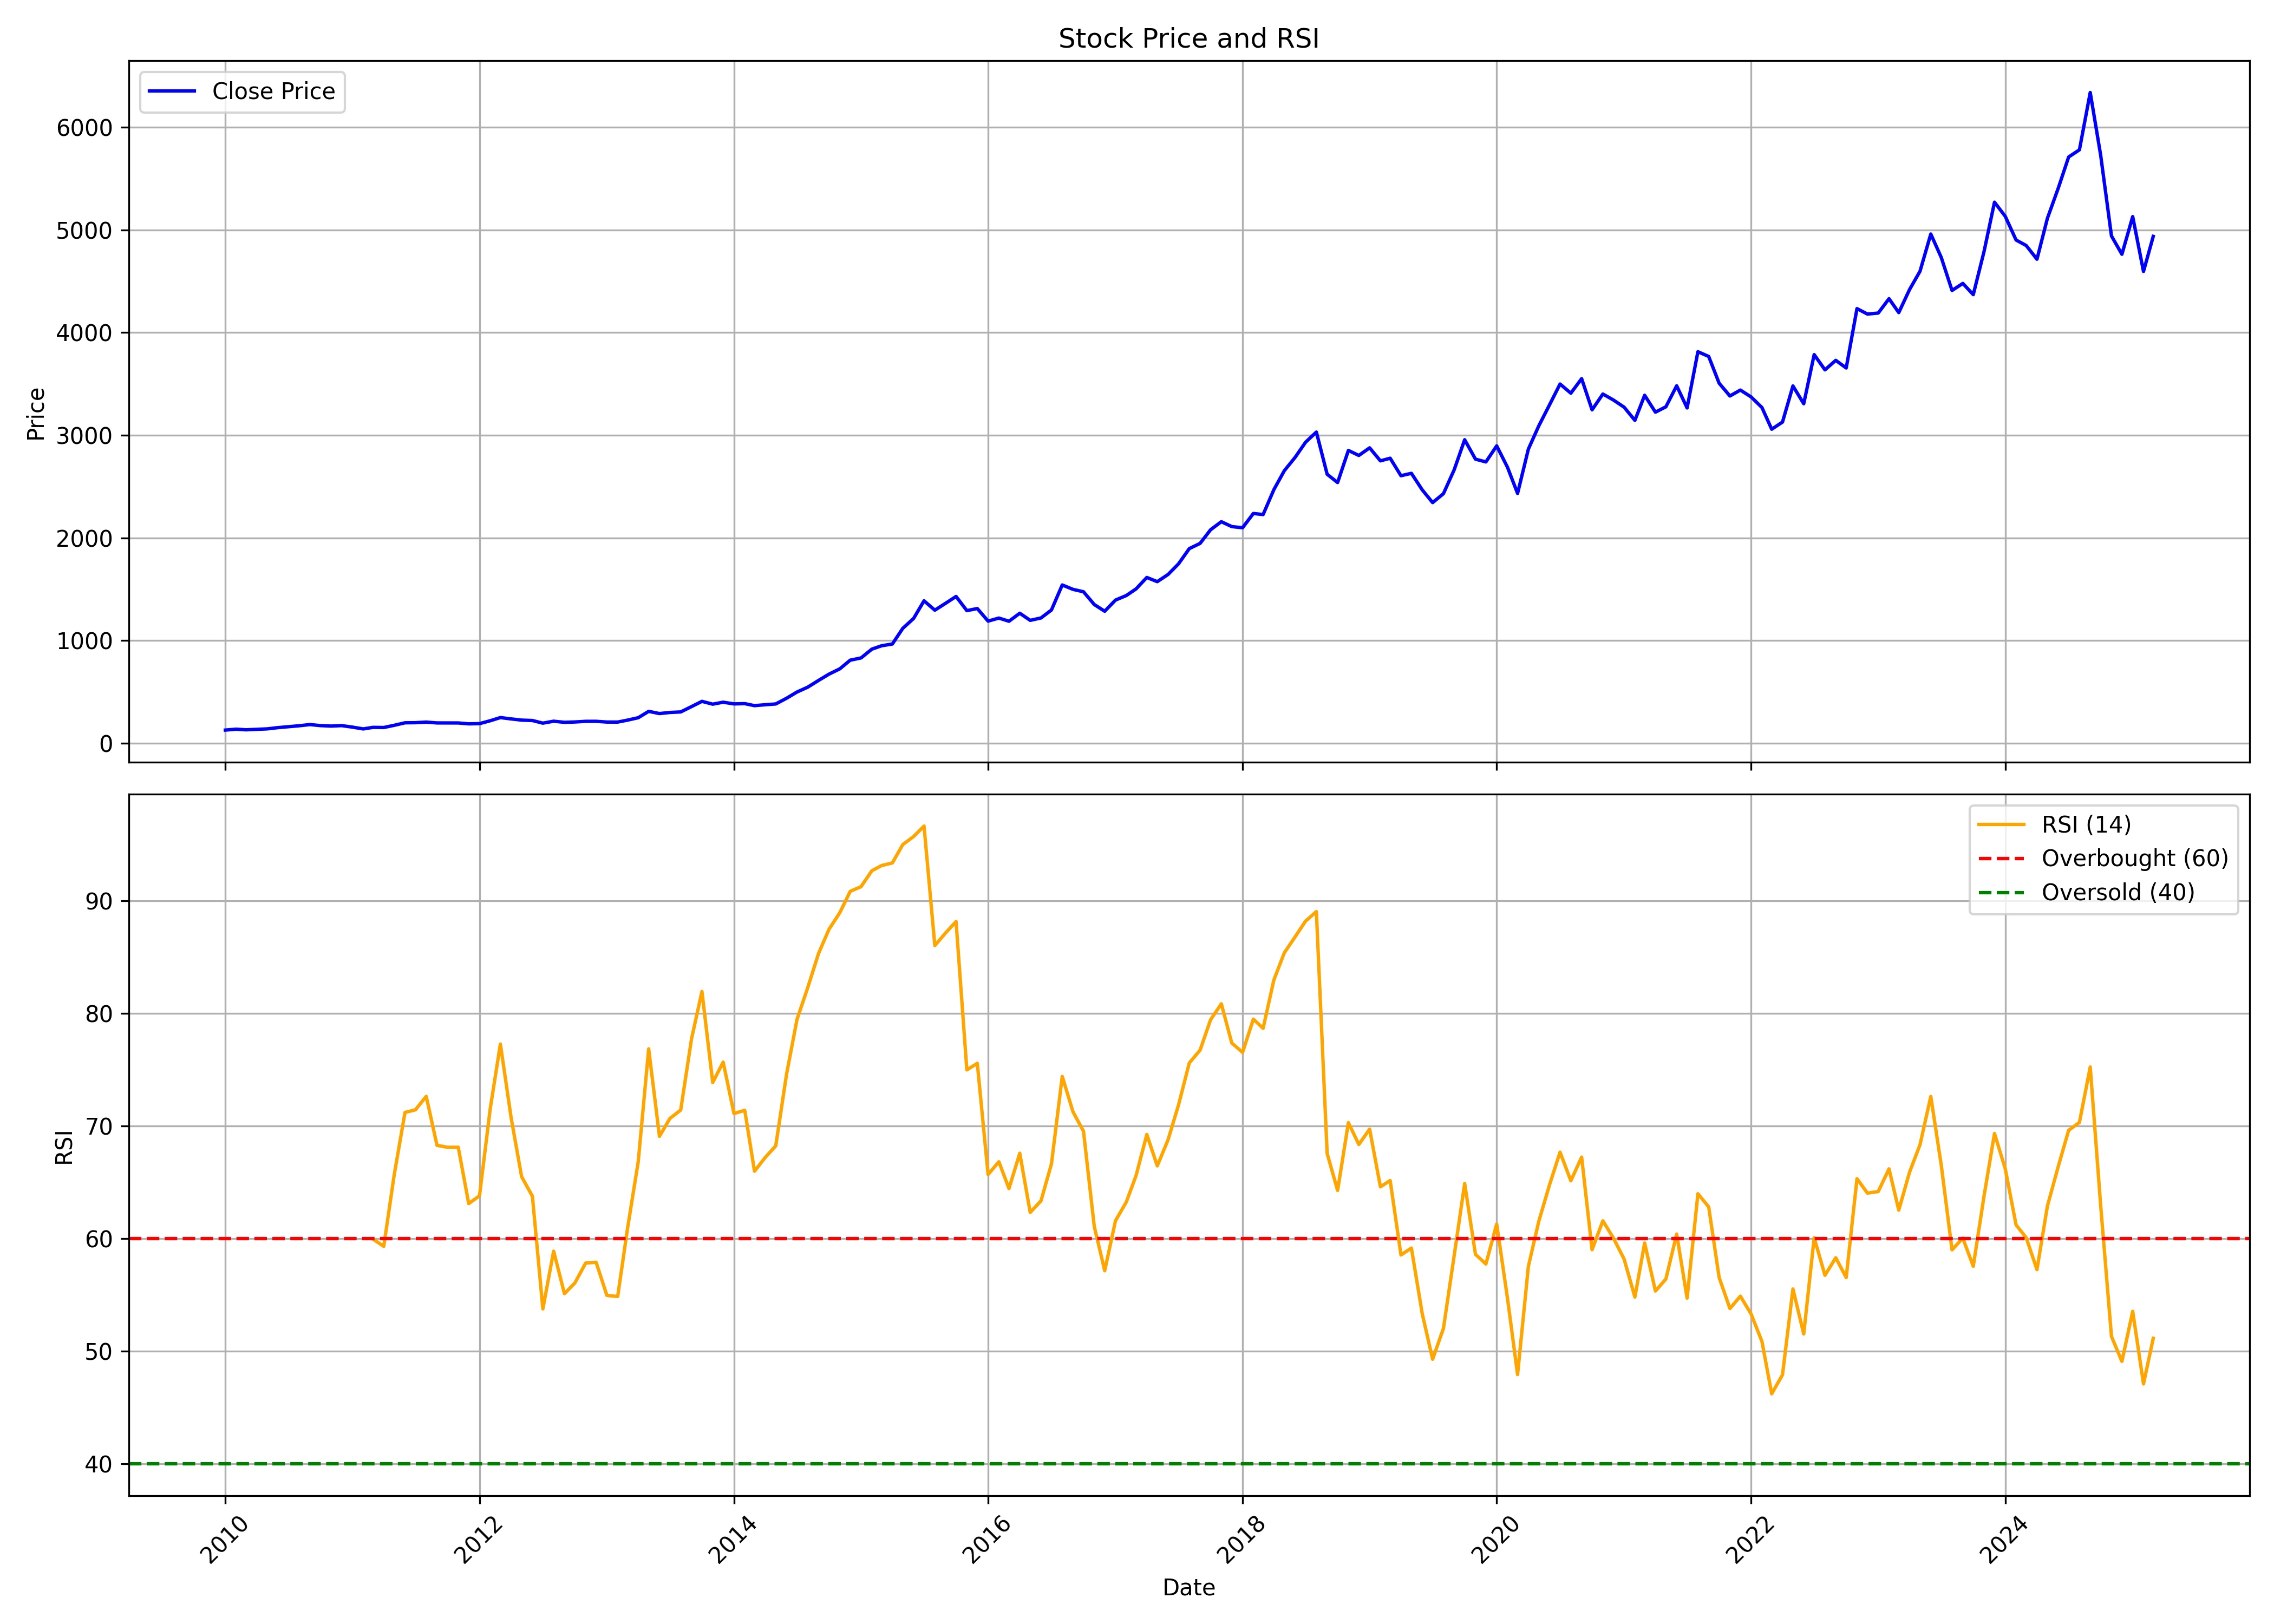

The data file committed next to this chart (first rows):
, date, symbol, open, high, low, close, volume, rsi
0, 2010-01-01, BRITANNIA, 138.4, 141.1, 127.2, 129, 3040460, 
1, 2010-02-01, BRITANNIA, 128.9, 147, 127.2, 137.8, 540720, 
2, 2010-03-01, BRITANNIA, 137.8, 146.1, 128.2, 131.7, 1577250, 
3, 2010-04-01, BRITANNIA, 132.2, 142.9, 130.5, 136.3, 1295310, 
4, 2010-05-01, BRITANNIA, 135, 142, 132.6, 140.7, 702370, 
5, 2010-06-01, BRITANNIA, 137.1, 156.9, 136.7, 152.9, 478840, 
6, 2010-07-01, BRITANNIA, 155.1, 164.2, 150.9, 162.1, 1253370, 
7, 2010-08-01, BRITANNIA, 169, 198.3, 151.9, 171, 6612220, 
8, 2010-09-01, BRITANNIA, 172.2, 223.1, 170.2, 182.7, 9394890, 
9, 2010-10-01, BRITANNIA, 181.5, 188.9, 171.5, 172.5, 2236192, 
10, 2010-11-01, BRITANNIA, 172.7, 188.5, 162.7, 167.9, 2518822, 
11, 2010-12-01, BRITANNIA, 168.1, 176, 162.7, 172.5, 3543810, 
12, 2011-01-01, BRITANNIA, 171.8, 176.7, 146.4, 157.8, 2001968, 
13, 2011-02-01, BRITANNIA, 155.2, 164.6, 138.9, 140.3, 1320326, 
14, 2011-03-01, BRITANNIA, 141.8, 156.5, 141.4, 155.4, 1035864, 59.95
15, 2011-04-01, BRITANNIA, 154.1, 167.7, 151.2, 154, 1753402, 59.3
16, 2011-05-01, BRITANNIA, 155.1, 184.7, 123.1, 175.4, 4645778, 65.65
17, 2011-06-01, BRITANNIA, 176, 203.1, 172.8, 199.9, 4206978, 71.2
18, 2011-07-01, BRITANNIA, 199.9, 207.8, 182.5, 201, 1703544, 71.43
19, 2011-08-01, BRITANNIA, 204, 208, 182.8, 206.8, 2160526, 72.62
20, 2011-09-01, BRITANNIA, 206.8, 209.2, 164.5, 198.6, 981486, 68.27
21, 2011-10-01, BRITANNIA, 196.6, 200.6, 183.9, 198.3, 1025842, 68.1
22, 2011-11-01, BRITANNIA, 198.7, 208.4, 194.1, 198.3, 2125558, 68.1
23, 2011-12-01, BRITANNIA, 198.8, 202.1, 182.7, 189.7, 2256688, 63.1
24, 2012-01-01, BRITANNIA, 188.1, 199.2, 181.2, 191.8, 804782, 63.79
25, 2012-02-01, BRITANNIA, 189.1, 232.3, 186.7, 220, 3165630, 71.56
26, 2012-03-01, BRITANNIA, 217.8, 251.4, 181.8, 250.7, 6331268, 77.27
27, 2012-04-01, BRITANNIA, 249.4, 253.6, 224.1, 237.5, 1357942, 70.7
28, 2012-05-01, BRITANNIA, 237.5, 239.3, 214.1, 226, 2931356, 65.49
29, 2012-06-01, BRITANNIA, 226.2, 231.6, 209.3, 222.1, 1254828, 63.75
30, 2012-07-01, BRITANNIA, 218.6, 233.4, 195.4, 196.5, 2693632, 53.75
31, 2012-08-01, BRITANNIA, 201.6, 217.1, 163.4, 215.4, 4265350, 58.87
32, 2012-09-01, BRITANNIA, 216, 219.2, 201.2, 204.5, 2254380, 55.1
33, 2012-10-01, BRITANNIA, 206.2, 225.7, 202.3, 207.9, 4200634, 56.05
34, 2012-11-01, BRITANNIA, 208.1, 216.6, 197.1, 214.2, 3719296, 57.82
35, 2012-12-01, BRITANNIA, 215.8, 217.1, 191.3, 214.4, 1981544, 57.89
36, 2013-01-01, BRITANNIA, 214.9, 247.1, 202, 207.2, 3694142, 54.94
37, 2013-02-01, BRITANNIA, 211.9, 223.1, 196, 207, 1783368, 54.85
38, 2013-03-01, BRITANNIA, 208.5, 235.6, 205, 225.7, 4142422, 60.84
39, 2013-04-01, BRITANNIA, 231.2, 251, 216.7, 249.3, 2678382, 66.82
40, 2013-05-01, BRITANNIA, 249.3, 313.8, 239.1, 311.3, 10351698, 76.84
41, 2013-06-01, BRITANNIA, 311.7, 323.2, 277.4, 289.9, 7312500, 69.08
42, 2013-07-01, BRITANNIA, 288.9, 321.1, 284.6, 300.5, 4693520, 70.66
43, 2013-08-01, BRITANNIA, 304.1, 336.3, 286.2, 305.6, 7862166, 71.41
44, 2013-09-01, BRITANNIA, 306, 364.1, 306, 357.6, 5042968, 77.72
45, 2013-10-01, BRITANNIA, 361.6, 422.6, 357.6, 408.7, 4994262, 81.94
46, 2013-11-01, BRITANNIA, 409.9, 419.8, 377, 381.3, 3872376, 73.86
47, 2013-12-01, BRITANNIA, 383.7, 408.1, 371.5, 400.5, 3064518, 75.67
48, 2014-01-01, BRITANNIA, 398.1, 405.9, 365.5, 383.9, 2755212, 71.1
49, 2014-02-01, BRITANNIA, 385, 401.1, 376.7, 386.5, 2072438, 71.39
50, 2014-03-01, BRITANNIA, 391.1, 391.1, 352, 366.9, 3857668, 65.98
51, 2014-04-01, BRITANNIA, 365.6, 401.5, 360.6, 375.9, 3775978, 67.21
52, 2014-05-01, BRITANNIA, 375.9, 391.5, 357.1, 383.3, 5006208, 68.23
53, 2014-06-01, BRITANNIA, 387.6, 445.5, 379.4, 438.7, 6930734, 74.58
54, 2014-07-01, BRITANNIA, 439.4, 502, 421.5, 499.6, 4324300, 79.45
55, 2014-08-01, BRITANNIA, 497.3, 577.3, 477.1, 547, 6304966, 82.29
56, 2014-09-01, BRITANNIA, 540.4, 665, 540.4, 612.6, 6350864, 85.32
57, 2014-10-01, BRITANNIA, 602.1, 680.9, 572.2, 673.7, 3446840, 87.47
58, 2014-11-01, BRITANNIA, 676, 761.3, 660.2, 725.3, 6125964, 88.94
59, 2014-12-01, BRITANNIA, 726.2, 820.8, 721.9, 809.8, 5261110, 90.84
... 123 more rows
